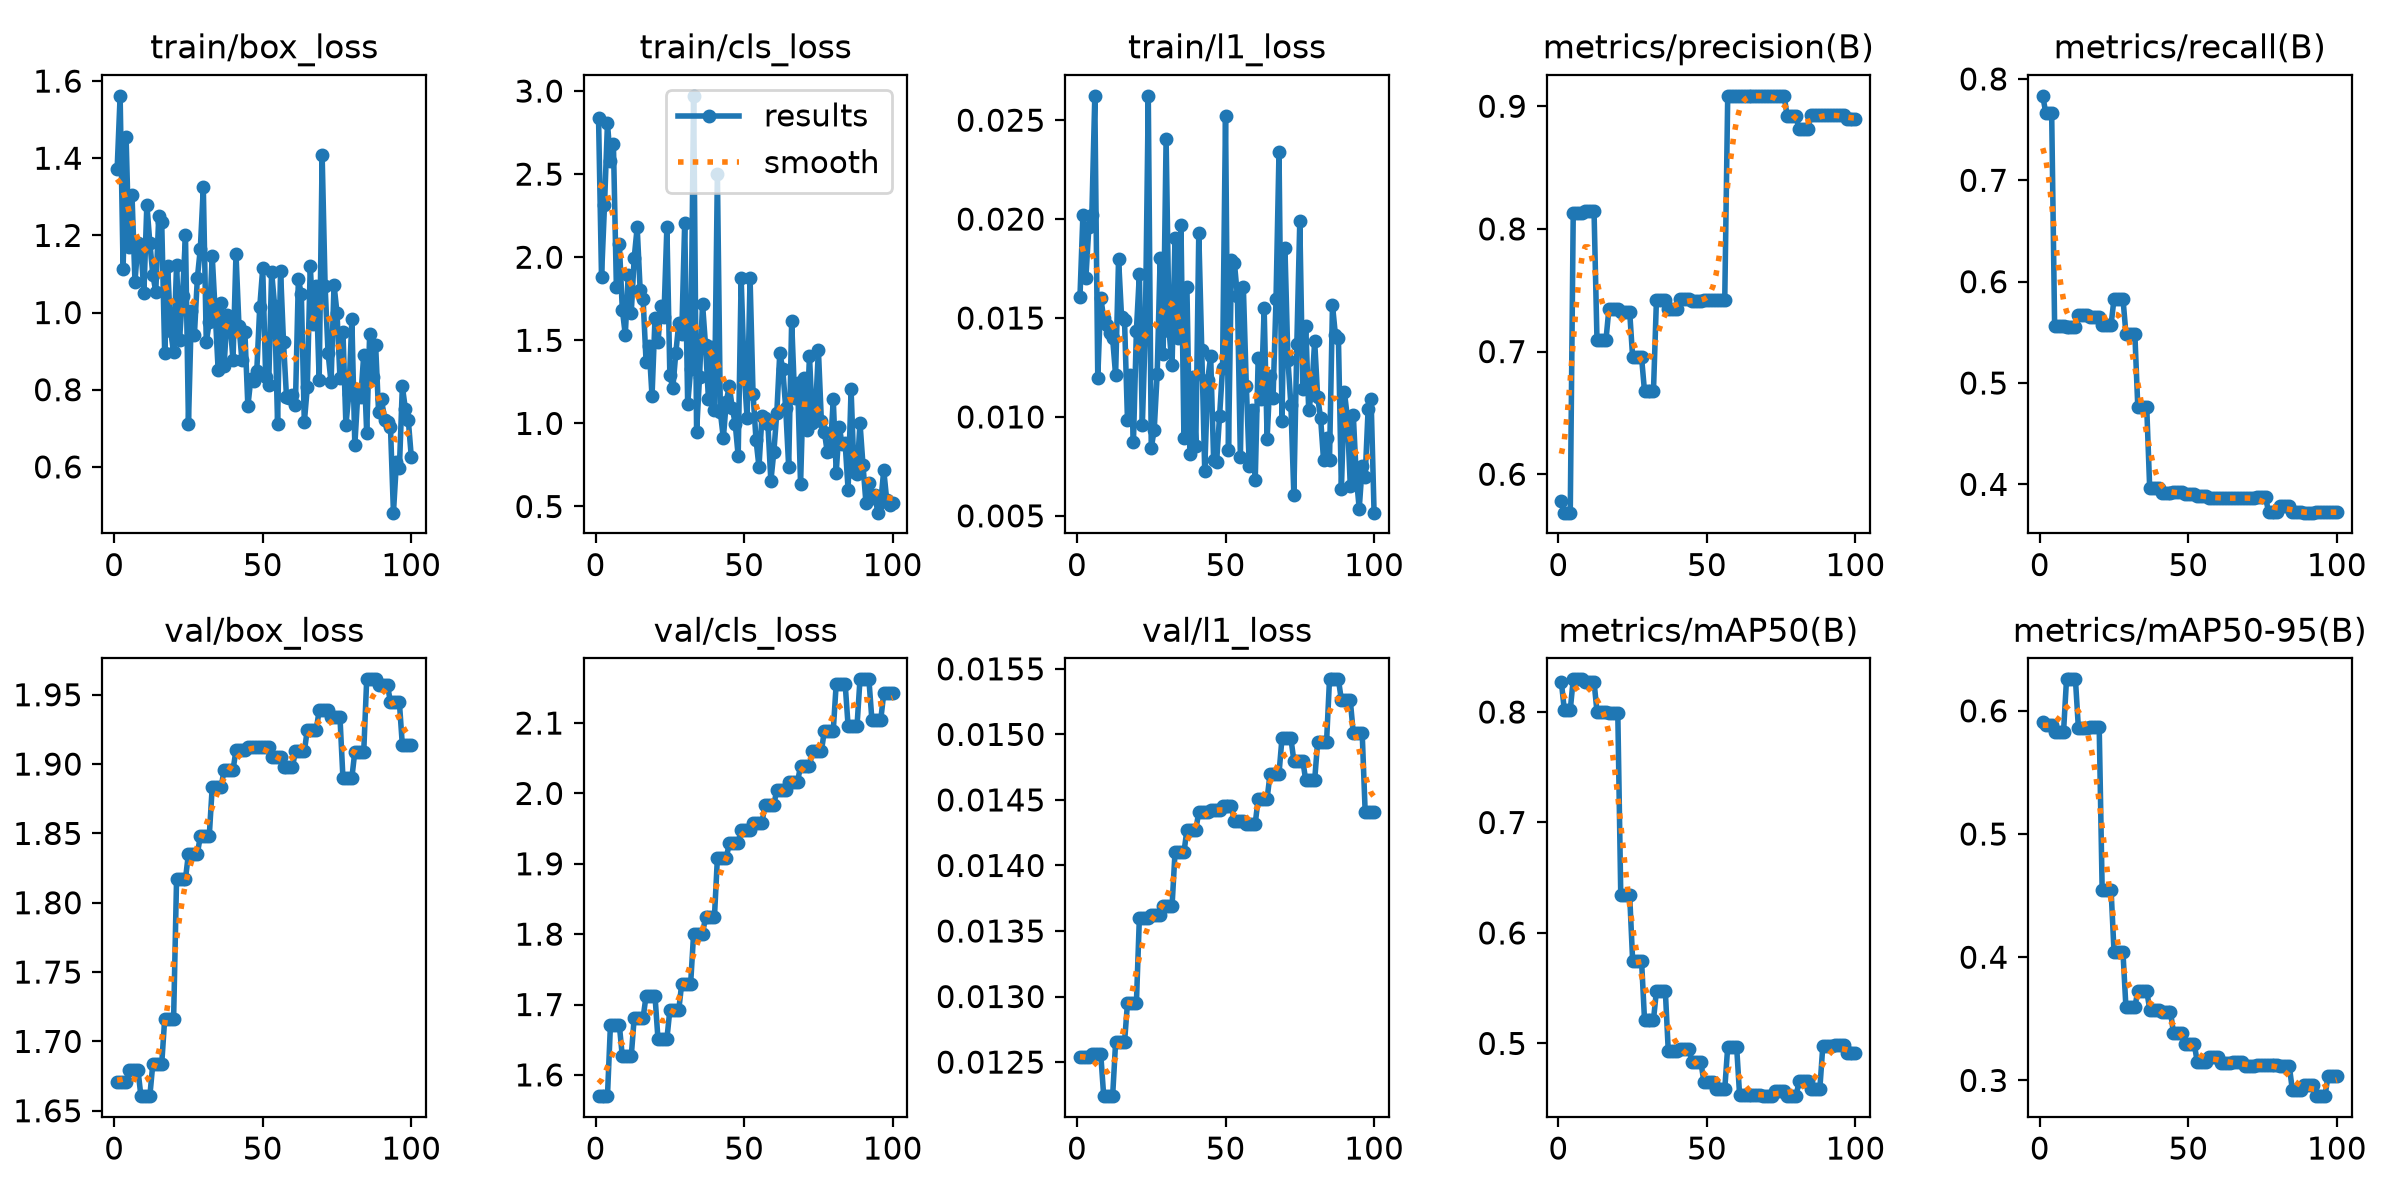

The table this chart was drawn from, first rows:
epoch, time, train/box_loss, train/cls_loss, train/l1_loss, metrics/precision(B), metrics/recall(B), metrics/mAP50(B), metrics/mAP50-95(B), val/box_loss, val/cls_loss, val/l1_loss, lr/pg0, lr/pg1, lr/pg2
1, 0.9853, 1.372, 2.839, 0.01604, 0.5781, 0.7833, 0.8272, 0.5908, 1.67, 1.57, 0.01254, 0, 0, 0
2, 1.329, 1.562, 1.881, 0.02023, 0.5687, 0.7667, 0.8018, 0.5883, 1.67, 1.57, 0.01254, 3.9274e-05, 3.9274e-05, 3.9274e-05
3, 1.535, 1.113, 2.312, 0.01704, 0.5687, 0.7667, 0.8018, 0.5883, 1.67, 1.57, 0.01254, 7.77625e-05, 7.77625e-05, 7.77625e-05
4, 1.723, 1.456, 2.805, 0.01959, 0.5687, 0.7667, 0.8018, 0.5883, 1.67, 1.57, 0.01254, 0.0001155, 0.0001155, 0.0001155
5, 1.922, 1.17, 2.579, 0.0202, 0.8131, 0.5559, 0.8296, 0.5831, 1.68, 1.671, 0.01256, 0.0001143, 0.0001143, 0.0001143
6, 2.116, 1.304, 2.683, 0.0262, 0.8131, 0.5559, 0.8296, 0.5831, 1.68, 1.671, 0.01256, 0.0001131, 0.0001131, 0.0001131
7, 2.304, 1.08, 1.824, 0.01198, 0.8131, 0.5559, 0.8296, 0.5831, 1.68, 1.671, 0.01256, 0.0001119, 0.0001119, 0.0001119
8, 2.497, 1.18, 2.081, 0.01603, 0.8131, 0.5559, 0.8296, 0.5831, 1.68, 1.671, 0.01256, 0.0001108, 0.0001108, 0.0001108
9, 2.685, 1.171, 1.685, 0.01498, 0.8147, 0.5549, 0.8275, 0.6256, 1.661, 1.626, 0.01224, 0.0001096, 0.0001096, 0.0001096
10, 2.878, 1.05, 1.533, 0.01463, 0.8147, 0.5549, 0.8275, 0.6256, 1.661, 1.626, 0.01224, 0.0001084, 0.0001084, 0.0001084
11, 3.203, 1.28, 1.896, 0.01425, 0.8147, 0.5549, 0.8275, 0.6256, 1.661, 1.626, 0.01224, 0.0001072, 0.0001072, 0.0001072
12, 3.396, 1.181, 1.664, 0.01397, 0.8147, 0.5549, 0.8275, 0.6256, 1.661, 1.626, 0.01224, 0.000106, 0.000106, 0.000106
13, 3.593, 1.099, 1.996, 0.01211, 0.709, 0.5667, 0.8001, 0.5859, 1.684, 1.681, 0.01265, 0.0001049, 0.0001049, 0.0001049
14, 3.778, 1.054, 2.18, 0.01799, 0.709, 0.5667, 0.8001, 0.5859, 1.684, 1.681, 0.01265, 0.0001037, 0.0001037, 0.0001037
15, 3.96, 1.25, 1.805, 0.01506, 0.709, 0.5667, 0.8001, 0.5859, 1.684, 1.681, 0.01265, 0.0001025, 0.0001025, 0.0001025
16, 4.141, 1.235, 1.746, 0.0149, 0.709, 0.5667, 0.8001, 0.5859, 1.684, 1.681, 0.01265, 0.0001013, 0.0001013, 0.0001013
17, 4.471, 0.8947, 1.37, 0.00984, 0.7348, 0.5648, 0.7994, 0.5869, 1.716, 1.712, 0.01295, 0.0001001, 0.0001001, 0.0001001
18, 4.657, 1.12, 1.467, 0.01214, 0.7348, 0.5648, 0.7994, 0.5869, 1.716, 1.712, 0.01295, 9.89723e-05, 9.89723e-05, 9.89723e-05
19, 4.846, 0.9524, 1.163, 0.00871, 0.7348, 0.5648, 0.7994, 0.5869, 1.716, 1.712, 0.01295, 9.77942e-05, 9.77942e-05, 9.77942e-05
20, 5.036, 0.897, 1.633, 0.01436, 0.7348, 0.5648, 0.7994, 0.5869, 1.716, 1.712, 0.01295, 9.66161e-05, 9.66161e-05, 9.66161e-05
21, 5.226, 1.124, 1.487, 0.01722, 0.7324, 0.5575, 0.6341, 0.4546, 1.817, 1.651, 0.0136, 9.5438e-05, 9.5438e-05, 9.5438e-05
22, 5.407, 0.93, 1.709, 0.00959, 0.7324, 0.5575, 0.6341, 0.4546, 1.817, 1.651, 0.0136, 9.42599e-05, 9.42599e-05, 9.42599e-05
23, 5.599, 1.043, 1.637, 0.01437, 0.7324, 0.5575, 0.6341, 0.4546, 1.817, 1.651, 0.0136, 9.30818e-05, 9.30818e-05, 9.30818e-05
24, 5.782, 1.2, 2.181, 0.02623, 0.7324, 0.5575, 0.6341, 0.4546, 1.817, 1.651, 0.0136, 9.19037e-05, 9.19037e-05, 9.19037e-05
25, 6.105, 0.7111, 1.292, 0.00842, 0.6952, 0.5833, 0.5747, 0.4041, 1.835, 1.692, 0.01362, 9.07256e-05, 9.07256e-05, 9.07256e-05
26, 6.294, 1.004, 1.212, 0.00936, 0.6952, 0.5833, 0.5747, 0.4041, 1.835, 1.692, 0.01362, 8.95475e-05, 8.95475e-05, 8.95475e-05
27, 6.477, 0.9417, 1.422, 0.01219, 0.6952, 0.5833, 0.5747, 0.4041, 1.835, 1.692, 0.01362, 8.83694e-05, 8.83694e-05, 8.83694e-05
28, 6.667, 1.09, 1.603, 0.01805, 0.6952, 0.5833, 0.5747, 0.4041, 1.835, 1.692, 0.01362, 8.71913e-05, 8.71913e-05, 8.71913e-05
29, 6.858, 1.166, 1.535, 0.01318, 0.6675, 0.5485, 0.5211, 0.3593, 1.848, 1.73, 0.01369, 8.60132e-05, 8.60132e-05, 8.60132e-05
30, 7.039, 1.324, 2.209, 0.02405, 0.6675, 0.5485, 0.5211, 0.3593, 1.848, 1.73, 0.01369, 8.48351e-05, 8.48351e-05, 8.48351e-05
31, 7.226, 0.923, 1.114, 0.01434, 0.6675, 0.5485, 0.5211, 0.3593, 1.848, 1.73, 0.01369, 8.3657e-05, 8.3657e-05, 8.3657e-05
32, 7.54, 0.9753, 1.327, 0.0126, 0.6675, 0.5485, 0.5211, 0.3593, 1.848, 1.73, 0.01369, 8.24789e-05, 8.24789e-05, 8.24789e-05
33, 7.727, 1.147, 2.971, 0.01903, 0.7417, 0.476, 0.5474, 0.3729, 1.883, 1.801, 0.0141, 8.13008e-05, 8.13008e-05, 8.13008e-05
34, 7.917, 1.002, 0.9494, 0.01397, 0.7417, 0.476, 0.5474, 0.3729, 1.883, 1.801, 0.0141, 8.01227e-05, 8.01227e-05, 8.01227e-05
35, 8.103, 0.8507, 1.282, 0.0197, 0.7417, 0.476, 0.5474, 0.3729, 1.883, 1.801, 0.0141, 7.89446e-05, 7.89446e-05, 7.89446e-05
36, 8.283, 1.025, 1.72, 0.00895, 0.7417, 0.476, 0.5474, 0.3729, 1.883, 1.801, 0.0141, 7.77665e-05, 7.77665e-05, 7.77665e-05
37, 8.467, 0.8627, 1.472, 0.01659, 0.7347, 0.3961, 0.4928, 0.3575, 1.896, 1.824, 0.01427, 7.65884e-05, 7.65884e-05, 7.65884e-05
38, 8.657, 0.993, 1.144, 0.00813, 0.7347, 0.3961, 0.4928, 0.3575, 1.896, 1.824, 0.01427, 7.54103e-05, 7.54103e-05, 7.54103e-05
39, 8.979, 0.9729, 1.459, 0.012, 0.7347, 0.3961, 0.4928, 0.3575, 1.896, 1.824, 0.01427, 7.42322e-05, 7.42322e-05, 7.42322e-05
40, 9.162, 0.8775, 1.078, 0.00855, 0.7347, 0.3961, 0.4928, 0.3575, 1.896, 1.824, 0.01427, 7.30541e-05, 7.30541e-05, 7.30541e-05
41, 9.35, 1.153, 2.498, 0.01928, 0.7426, 0.3915, 0.4954, 0.3558, 1.91, 1.908, 0.01441, 7.1876e-05, 7.1876e-05, 7.1876e-05
42, 9.538, 0.9657, 1.068, 0.01338, 0.7426, 0.3915, 0.4954, 0.3558, 1.91, 1.908, 0.01441, 7.06979e-05, 7.06979e-05, 7.06979e-05
43, 9.718, 0.8765, 0.9115, 0.00727, 0.7426, 0.3915, 0.4954, 0.3558, 1.91, 1.908, 0.01441, 6.95198e-05, 6.95198e-05, 6.95198e-05
44, 9.902, 0.949, 1.131, 0.01185, 0.7426, 0.3915, 0.4954, 0.3558, 1.91, 1.908, 0.01441, 6.83417e-05, 6.83417e-05, 6.83417e-05
45, 10.09, 0.7572, 1.225, 0.01307, 0.7415, 0.3923, 0.4827, 0.3386, 1.912, 1.93, 0.01442, 6.71636e-05, 6.71636e-05, 6.71636e-05
46, 10.41, 0.8286, 1.094, 0.00781, 0.7415, 0.3923, 0.4827, 0.3386, 1.912, 1.93, 0.01442, 6.59855e-05, 6.59855e-05, 6.59855e-05
47, 10.59, 0.8239, 0.9983, 0.00773, 0.7415, 0.3923, 0.4827, 0.3386, 1.912, 1.93, 0.01442, 6.48074e-05, 6.48074e-05, 6.48074e-05
48, 10.78, 0.8488, 0.8038, 0.01005, 0.7415, 0.3923, 0.4827, 0.3386, 1.912, 1.93, 0.01442, 6.36293e-05, 6.36293e-05, 6.36293e-05
49, 10.97, 1.015, 1.873, 0.01248, 0.7417, 0.3905, 0.4648, 0.3295, 1.913, 1.948, 0.01445, 6.24512e-05, 6.24512e-05, 6.24512e-05
50, 11.15, 1.114, 1.311, 0.02521, 0.7417, 0.3905, 0.4648, 0.3295, 1.913, 1.948, 0.01445, 6.12731e-05, 6.12731e-05, 6.12731e-05
51, 11.34, 0.8325, 1.032, 0.00832, 0.7417, 0.3905, 0.4648, 0.3295, 1.913, 1.948, 0.01445, 6.0095e-05, 6.0095e-05, 6.0095e-05
52, 11.58, 0.8129, 1.872, 0.01793, 0.7417, 0.3905, 0.4648, 0.3295, 1.913, 1.948, 0.01445, 5.89169e-05, 5.89169e-05, 5.89169e-05
53, 11.93, 1.105, 1.179, 0.01777, 0.7422, 0.3882, 0.4587, 0.3151, 1.905, 1.958, 0.01434, 5.77388e-05, 5.77388e-05, 5.77388e-05
54, 12.13, 1.018, 0.9017, 0.01611, 0.7422, 0.3882, 0.4587, 0.3151, 1.905, 1.958, 0.01434, 5.65607e-05, 5.65607e-05, 5.65607e-05
55, 12.31, 0.7118, 0.7387, 0.00798, 0.7422, 0.3882, 0.4587, 0.3151, 1.905, 1.958, 0.01434, 5.53826e-05, 5.53826e-05, 5.53826e-05
56, 12.5, 1.109, 1.042, 0.01655, 0.7422, 0.3882, 0.4587, 0.3151, 1.905, 1.958, 0.01434, 5.42045e-05, 5.42045e-05, 5.42045e-05
57, 12.69, 0.9227, 1.033, 0.01157, 0.9085, 0.3868, 0.4969, 0.3194, 1.898, 1.984, 0.01432, 5.30264e-05, 5.30264e-05, 5.30264e-05
58, 12.87, 0.7814, 0.9976, 0.00752, 0.9085, 0.3868, 0.4969, 0.3194, 1.898, 1.984, 0.01432, 5.18483e-05, 5.18483e-05, 5.18483e-05
59, 13.06, 0.7797, 0.6529, 0.01033, 0.9085, 0.3868, 0.4969, 0.3194, 1.898, 1.984, 0.01432, 5.06702e-05, 5.06702e-05, 5.06702e-05
60, 13.24, 0.7857, 0.8278, 0.00683, 0.9085, 0.3868, 0.4969, 0.3194, 1.898, 1.984, 0.01432, 4.94921e-05, 4.94921e-05, 4.94921e-05
... 40 more rows
